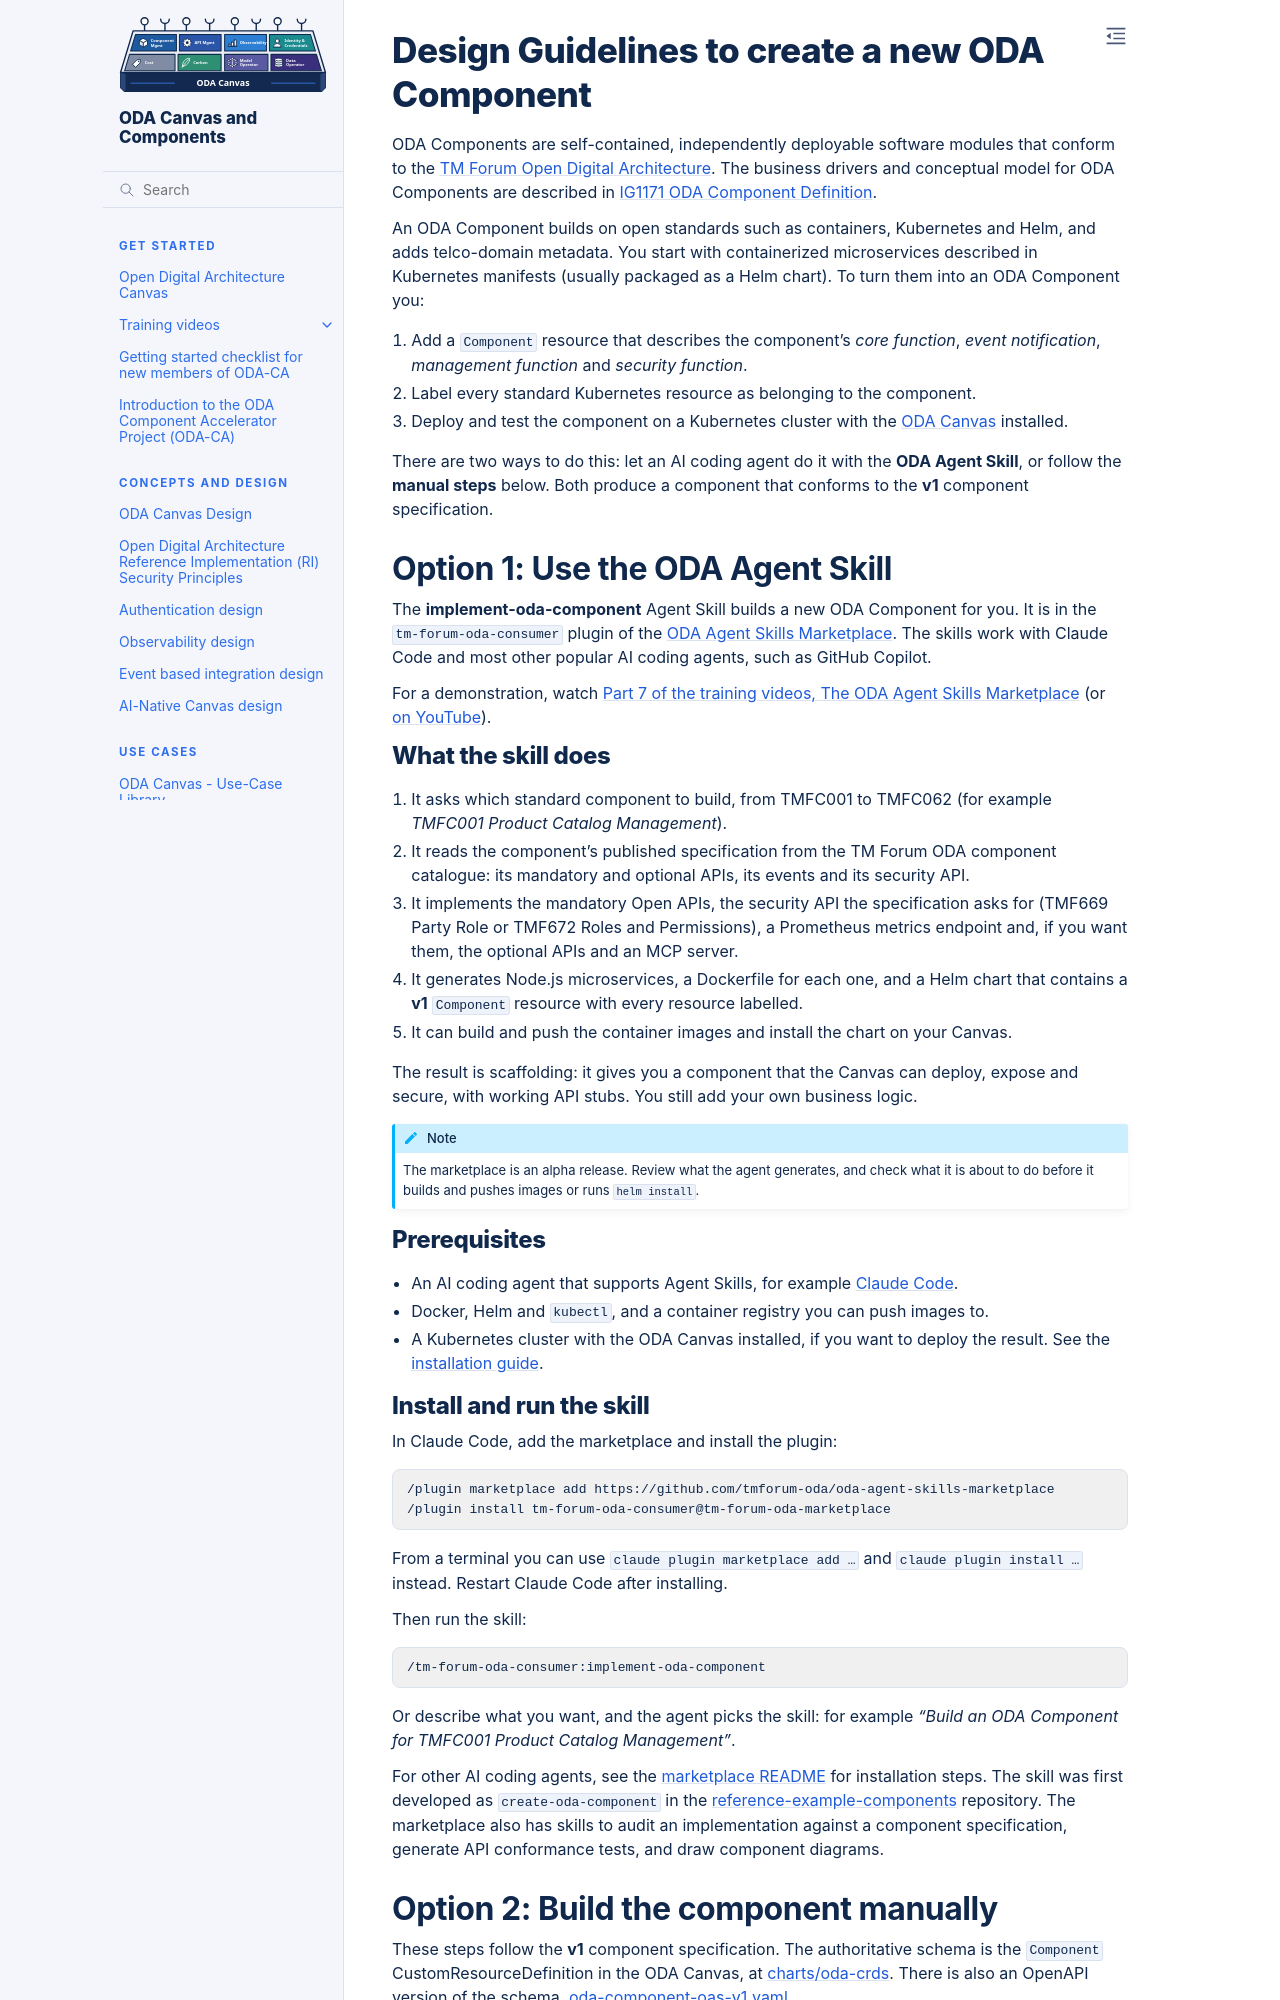

repository: tmforum-oda/oda-ca-docs · page: docs/ODAComponentDesignGuidelines.html · generator: sphinx

# Design Guidelines to create a new ODA Component

ODA Components are self-contained, independently deployable software modules that conform to the [TM Forum Open Digital Architecture](https://www.tmforum.org/oda/). The business drivers and conceptual model for ODA Components are described in [IG1171 ODA Component Definition](https://www.tmforum.org/resources/how-to-guide/ig1171-oda-component-definition/).

An ODA Component builds on open standards such as containers, Kubernetes and Helm, and adds telco-domain metadata. You start with containerized microservices described in Kubernetes manifests (usually packaged as a Helm chart). To turn them into an ODA Component you:

1. Add a `Component` resource that describes the component's *core function*, *event notification*, *management function* and *security function*.
2. Label every standard Kubernetes resource as belonging to the component.
3. Deploy and test the component on a Kubernetes cluster with the [ODA Canvas](../canvas/README.md) installed.

There are two ways to do this: let an AI coding agent do it with the **ODA Agent Skill**, or follow the **manual steps** below. Both produce a component that conforms to the **v1** component specification.

## Option 1: Use the ODA Agent Skill

The **implement-oda-component** Agent Skill builds a new ODA Component for you. It is in the `tm-forum-oda-consumer` plugin of the [ODA Agent Skills Marketplace](https://github.com/tmforum-oda/oda-agent-skills-marketplace). The skills work with Claude Code and most other popular AI coding agents, such as GitHub Copilot.

For a demonstration, watch [Part 7 of the training videos, The ODA Agent Skills Marketplace](training-videos/part-7.md) (or [on YouTube](https://youtu.be/6ONDbSo3RfY)).

### What the skill does

1. It asks which standard component to build, from TMFC001 to TMFC062 (for example *TMFC001 Product Catalog Management*).
2. It reads the component's published specification from the TM Forum ODA component catalogue: its mandatory and optional APIs, its events and its security API.
3. It implements the mandatory Open APIs, the security API the specification asks for (TMF669 Party Role or TMF672 Roles and Permissions), a Prometheus metrics endpoint and, if you want them, the optional APIs and an MCP server.
4. It generates Node.js microservices, a Dockerfile for each one, and a Helm chart that contains a **v1** `Component` resource with every resource labelled.
5. It can build and push the container images and install the chart on your Canvas.

The result is scaffolding: it gives you a component that the Canvas can deploy, expose and secure, with working API stubs. You still add your own business logic.

```{note}
The marketplace is an alpha release. Review what the agent generates, and check what it is about to do before it builds and pushes images or runs `helm install`.
```

### Prerequisites

- An AI coding agent that supports Agent Skills, for example [Claude Code](https://claude.com/claude-code).
- Docker, Helm and `kubectl`, and a container registry you can push images to.
- A Kubernetes cluster with the ODA Canvas installed, if you want to deploy the result. See the [installation guide](../canvas/installation/README.md).
